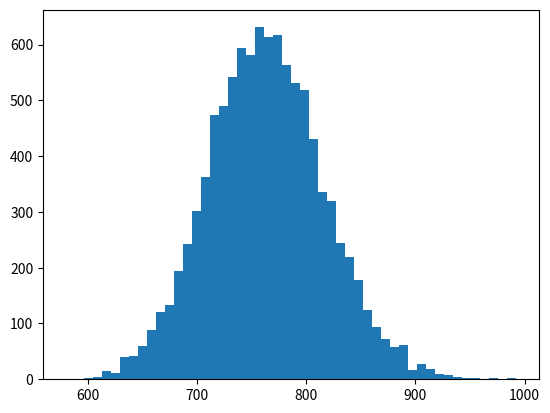

Write the Python code that produced this figure. (Note: this script raises an exception after producing the figure.)
import numpy as np
import pandas as pd
# Seed random number generator

# Import plotting modules
import matplotlib.pyplot as plt
np.random.seed(42)

def bootstrap_replicate_1d(data, func):
    return func(np.random.choice(data, size=len(data)))

def draw_bs_reps(data, func, size=1):
    """Draw bootstrap replicates."""

    # Initialize array of replicates: bs_replicates
    bs_replicates = np.empty(size)

    # Generate replicates
    for i in range(size):
        bs_replicates[i] = bootstrap_replicate_1d(data, func)

    return bs_replicates


nohitter_times = np.array([ 843, 1613, 1101,  215,  684,  814,  278,  324,  161,  219,  545,
        715,  966,  624,   29,  450,  107,   20,   91, 1325,  124, 1468,
        104, 1309,  429,   62, 1878, 1104,  123,  251,   93,  188,  983,
        166,   96,  702,   23,  524,   26,  299,   59,   39,   12,    2,
        308, 1114,  813,  887,  645, 2088,   42, 2090,   11,  886, 1665,
       1084, 2900, 2432,  750, 4021, 1070, 1765, 1322,   26,  548, 1525,
         77, 2181, 2752,  127, 2147,  211,   41, 1575,  151,  479,  697,
        557, 2267,  542,  392,   73,  603,  233,  255,  528,  397, 1529,
       1023, 1194,  462,  583,   37,  943,  996,  480, 1497,  717,  224,
        219, 1531,  498,   44,  288,  267,  600,   52,  269, 1086,  386,
        176, 2199,  216,   54,  675, 1243,  463,  650,  171,  327,  110,
        774,  509,    8,  197,  136,   12, 1124,   64,  380,  811,  232,
        192,  731,  715,  226,  605,  539, 1491,  323,  240,  179,  702,
        156,   82, 1397,  354,  778,  603, 1001,  385,  986,  203,  149,
        576,  445,  180, 1403,  252,  675, 1351, 2983, 1568,   45,  899,
       3260, 1025,   31,  100, 2055, 4043,   79,  238, 3931, 2351,  595,
        110,  215,    0,  563,  206,  660,  242,  577,  179,  157,  192,
        192, 1848,  792, 1693,   55,  388,  225, 1134, 1172, 1555,   31,
       1582, 1044,  378, 1687, 2915,  280,  765, 2819,  511, 1521,  745,
       2491,  580, 2072, 6450,  578,  745, 1075, 1103, 1549, 1520,  138,
       1202,  296,  277,  351,  391,  950,  459,   62, 1056, 1128,  139,
        420,   87,   71,  814,  603, 1349,  162, 1027,  783,  326,  101,
        876,  381,  905,  156,  419,  239,  119,  129,  467])


# Draw bootstrap replicates of the mean no-hitter time (equal to tau): bs_replicates
bs_replicates = draw_bs_reps(nohitter_times, np.mean, 10000)

# Compute the 95% confidence interval: conf_int
conf_int = np.percentile(bs_replicates, [2.5,97.5])

# Print the confidence interval
print('95% confidence interval =', conf_int, 'games')

# Plot the histogram of the replicates
_ = plt.hist(bs_replicates, bins=50, normed=True)
_ = plt.xlabel(r'$\tau$ (games)')
_ = plt.ylabel('PDF')

# Show the plot
plt.show()
